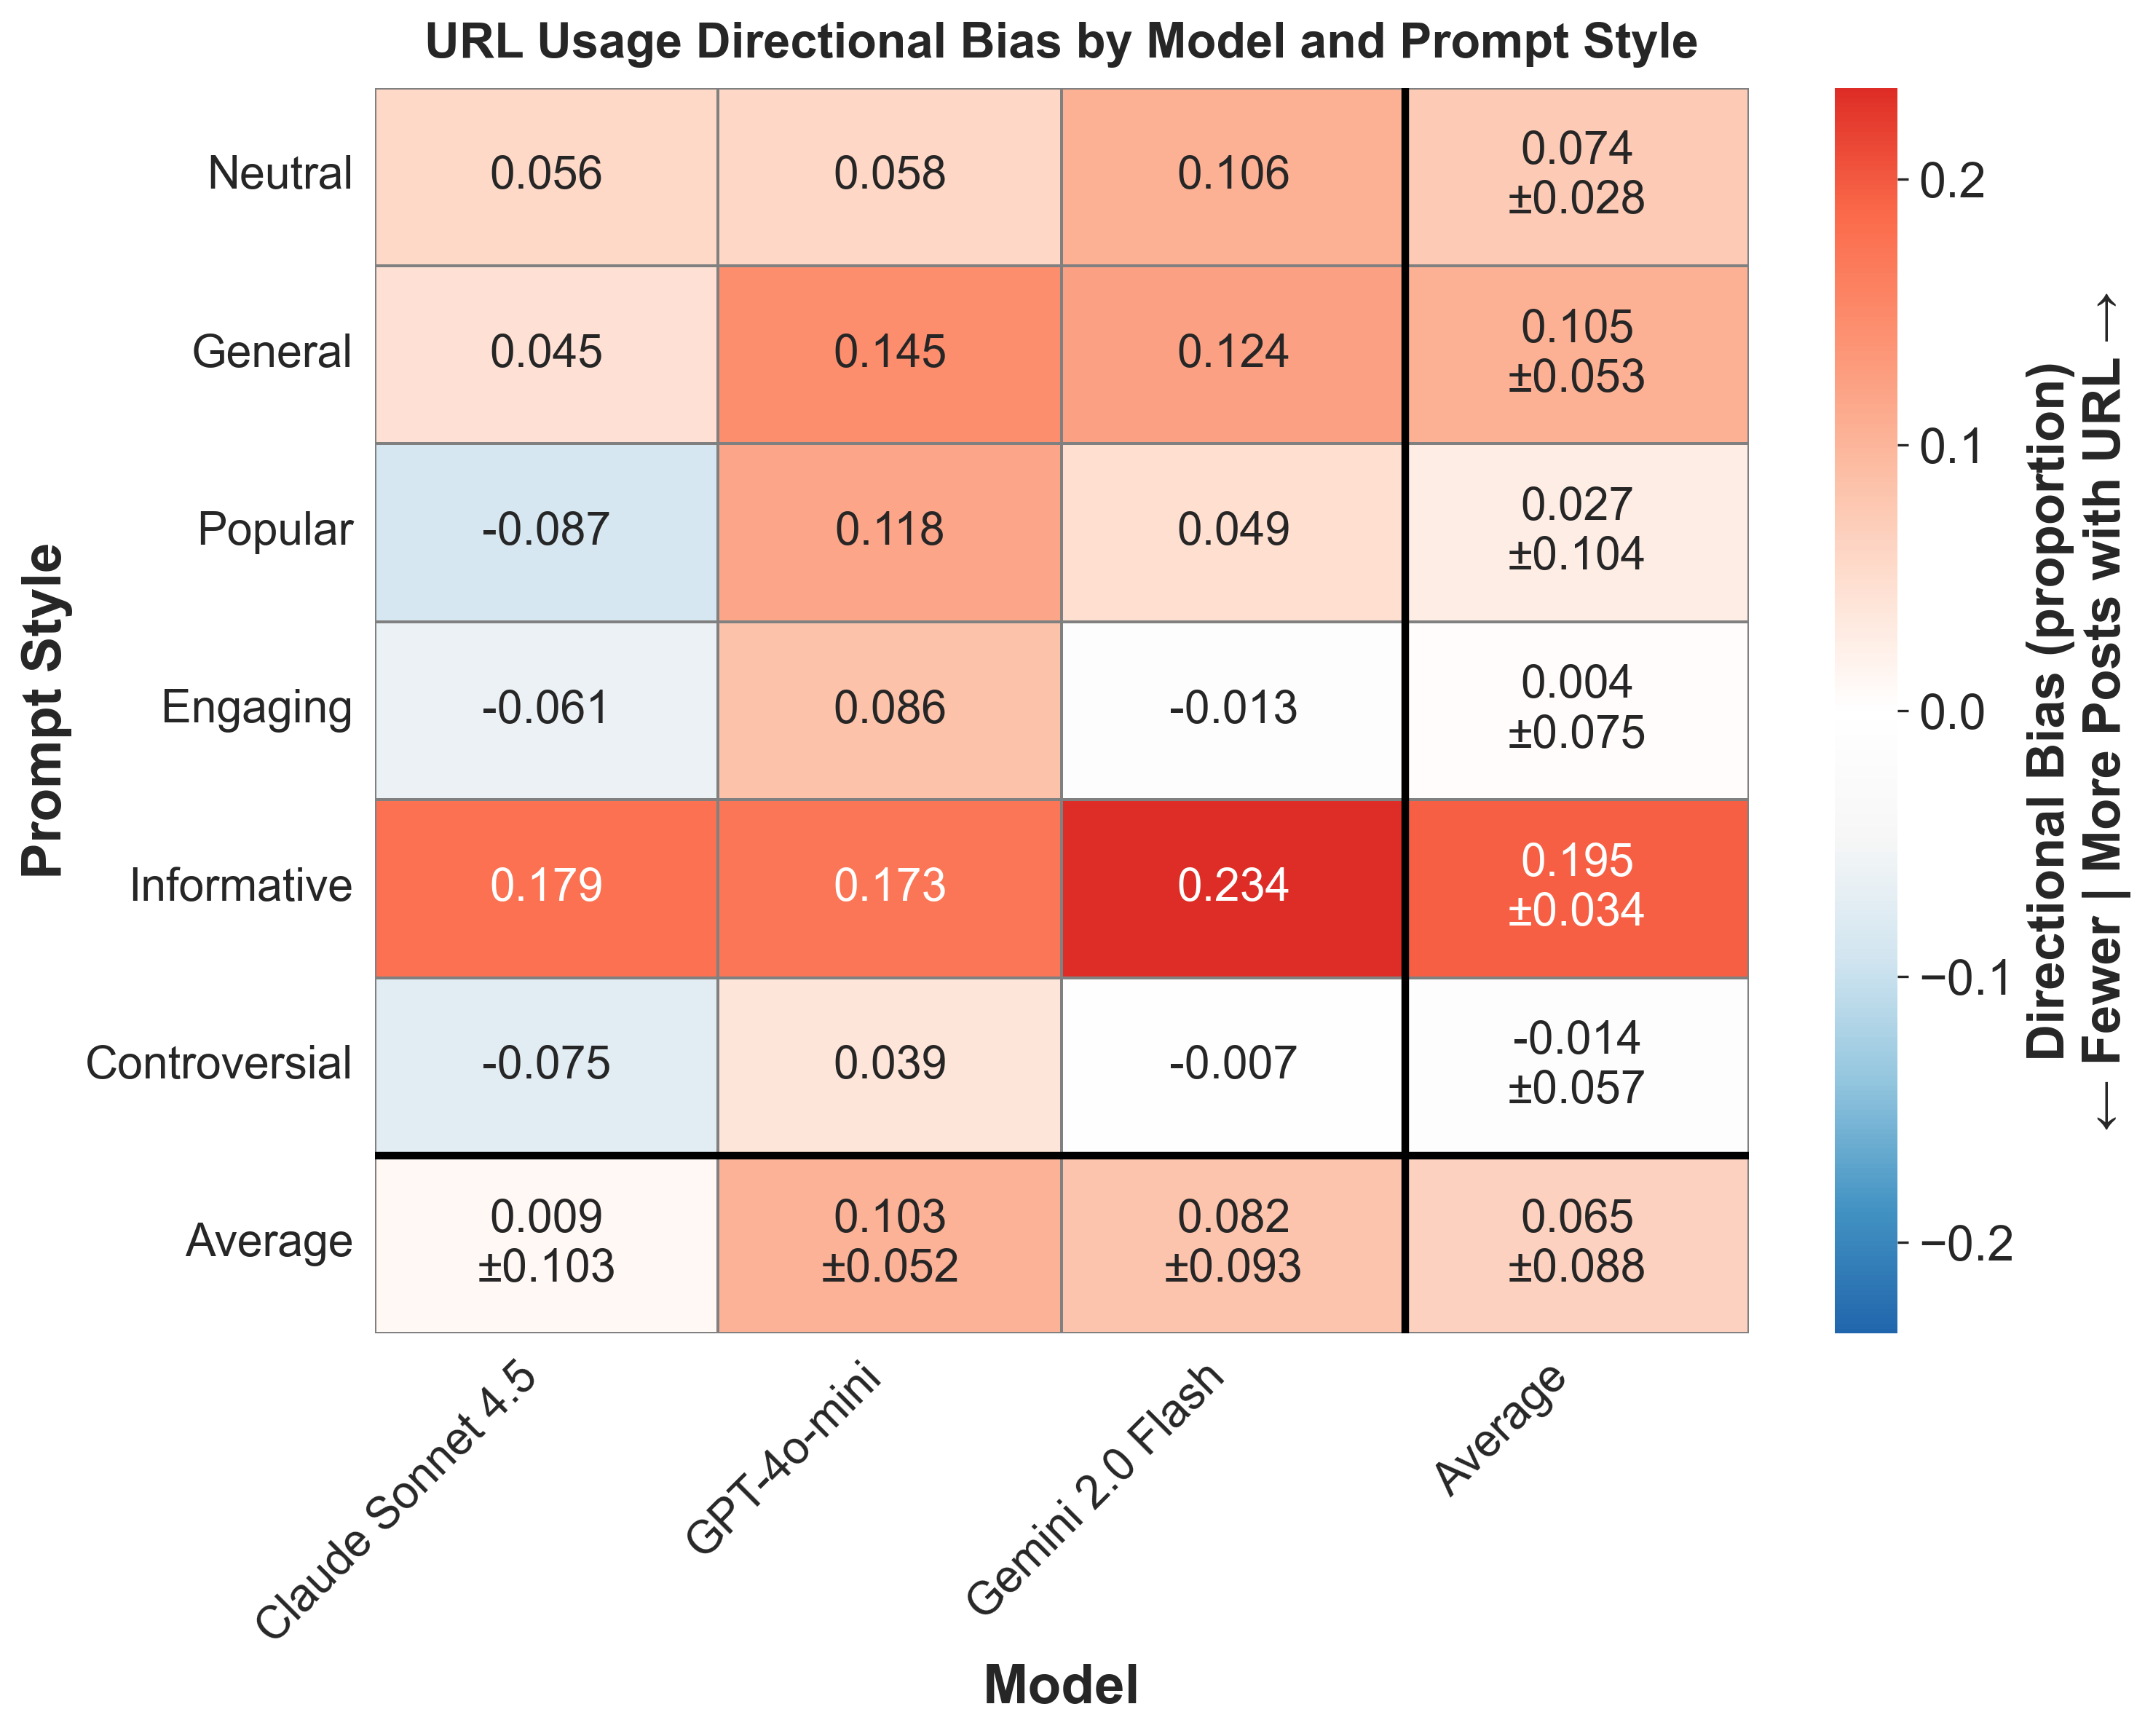

Values plotted in this chart, from the file beside it:
provider, prompt_style, mean_bias, std_bias, provider_label
anthropic, controversial, -0.07463, , Claude Sonnet 4.5
anthropic, engaging, -0.06143, , Claude Sonnet 4.5
anthropic, general, 0.04484, , Claude Sonnet 4.5
anthropic, informative, 0.1786, , Claude Sonnet 4.5
anthropic, neutral, 0.05629, , Claude Sonnet 4.5
anthropic, popular, -0.08681, , Claude Sonnet 4.5
gemini, controversial, -0.007355, , Gemini 2.0 Flash
gemini, engaging, -0.0126, , Gemini 2.0 Flash
gemini, general, 0.1236, , Gemini 2.0 Flash
gemini, informative, 0.2344, , Gemini 2.0 Flash
gemini, neutral, 0.1061, , Gemini 2.0 Flash
gemini, popular, 0.04906, , Gemini 2.0 Flash
openai, controversial, 0.03883, , GPT-4o-mini
openai, engaging, 0.08562, , GPT-4o-mini
openai, general, 0.1454, , GPT-4o-mini
openai, informative, 0.1735, , GPT-4o-mini
openai, neutral, 0.05843, , GPT-4o-mini
openai, popular, 0.1181, , GPT-4o-mini
